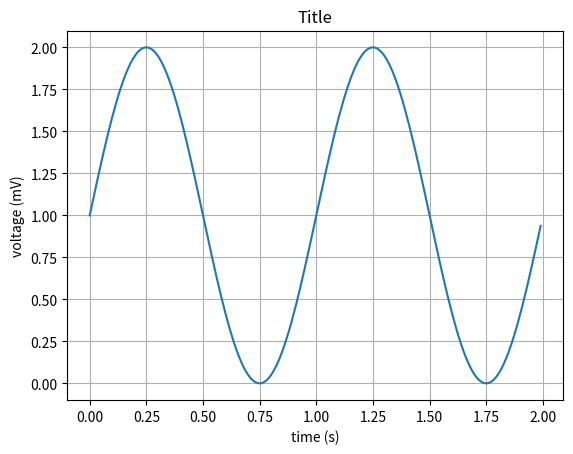

The matplotlib source for this figure:
import numpy as np
t = np.arange(0.0, 2.0, 0.01)
s = 1 + np.sin(2 * np.pi * t)

import matplotlib.pyplot as plt
fig, ax = plt.subplots()
ax.plot(t, s)
ax.set(xlabel='time (s)', ylabel='voltage (mV)', title='Title')
ax.grid()
fig.savefig('test.png')
